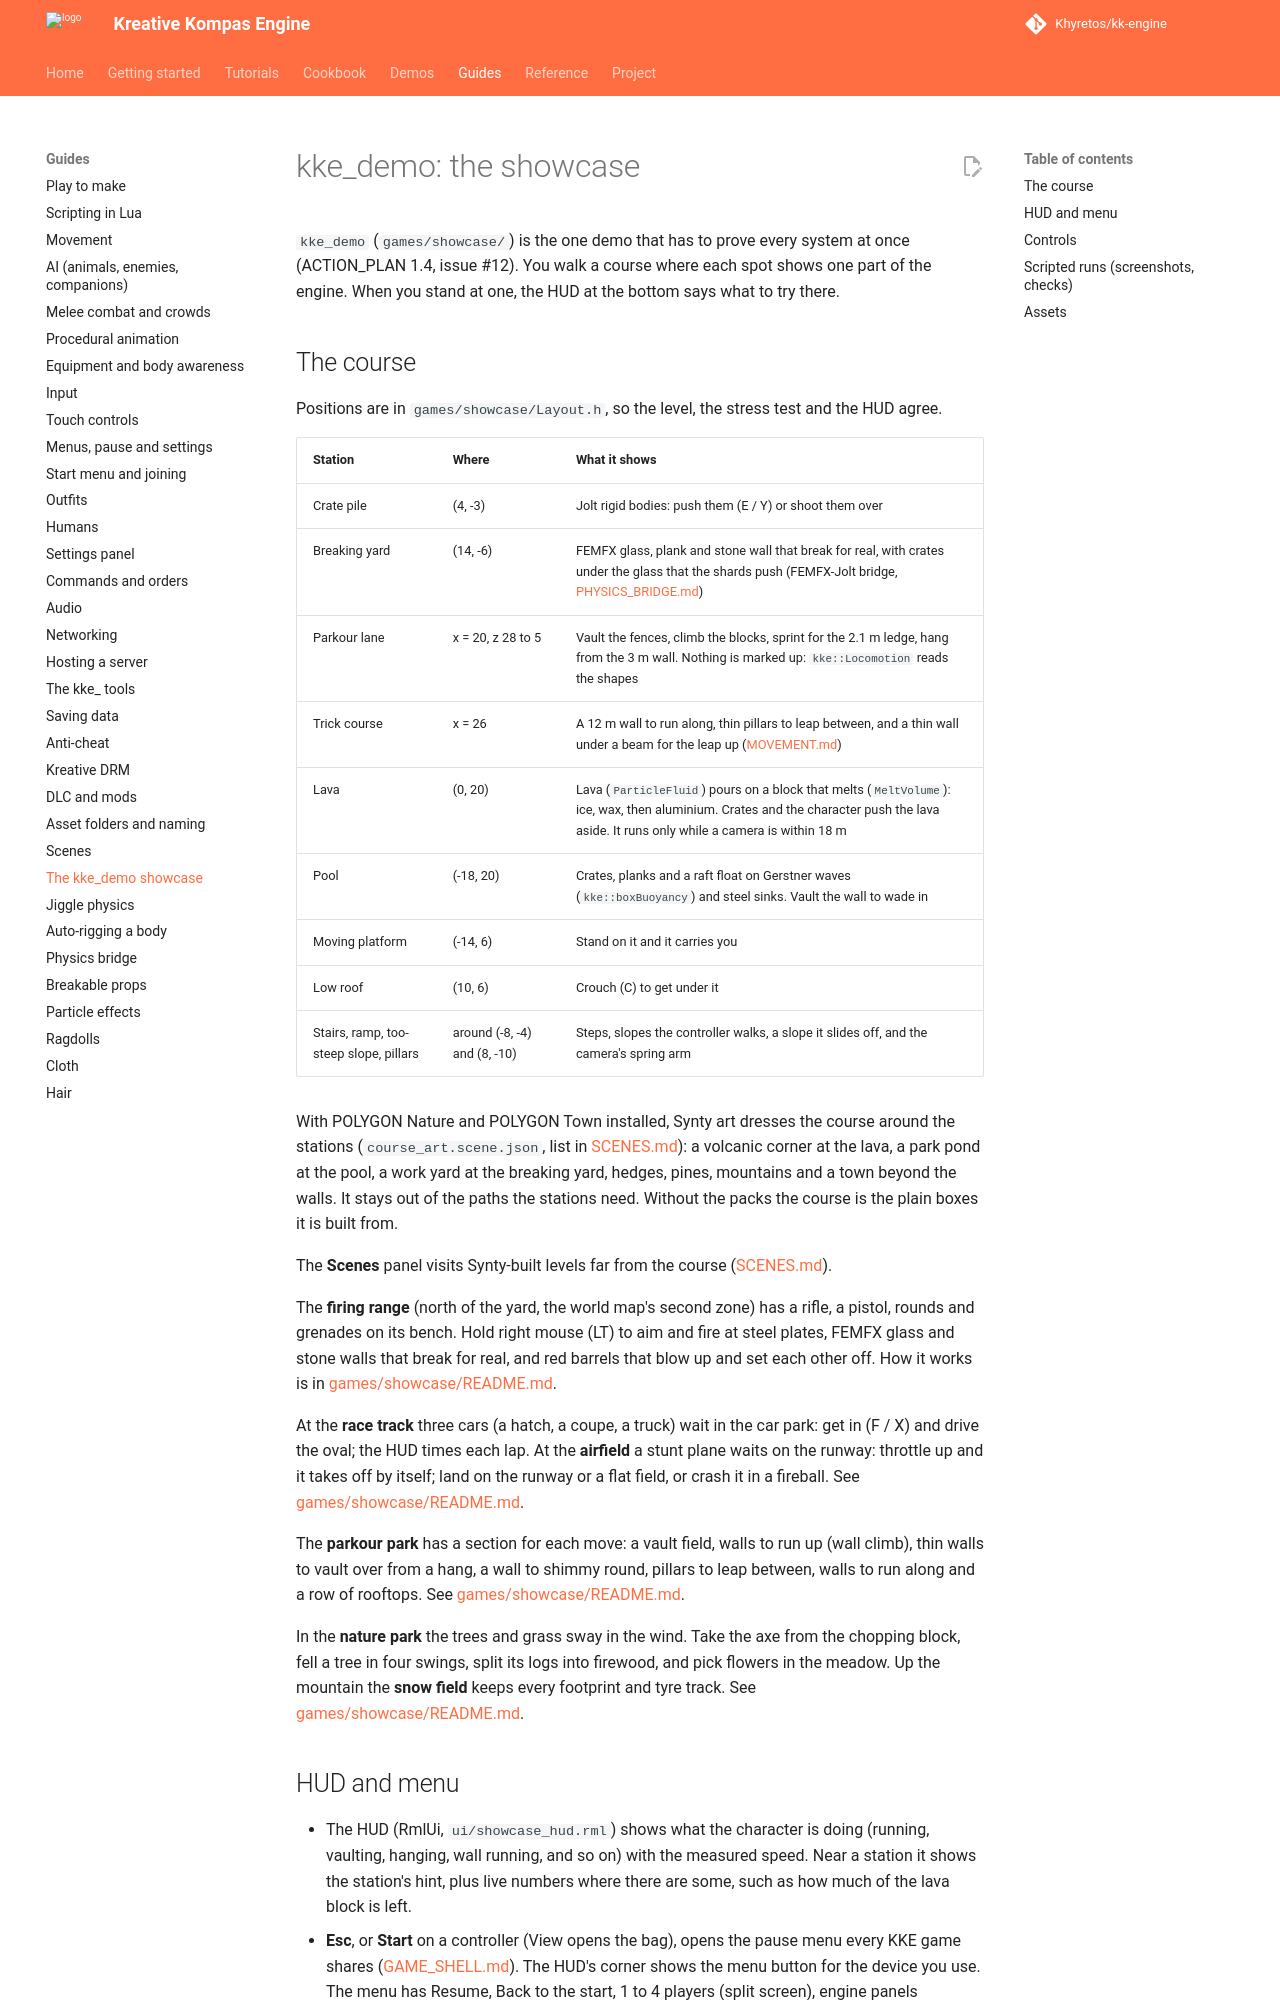

repository: Khyretos/kk-engine · page: SHOWCASE/index.html · generator: mkdocs

# kke_demo: the showcase

`kke_demo` (`games/showcase/`) is the one demo that has to prove every
system at once (ACTION_PLAN 1.4, issue #12). You walk a course
where each spot shows one part of the engine. When you stand at one, the
HUD at the bottom says what to try there.
